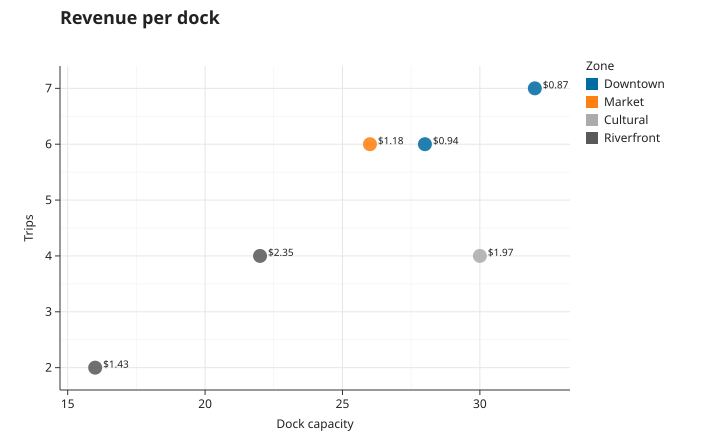

Data behind this chart, as committed beside it:
station, zone, capacity, trips, revenue_per_dock
Central, Downtown, 32, 7, 0.87
Library, Downtown, 28, 6, 0.94
Market, Market, 26, 6, 1.18
Museum, Cultural, 30, 4, 1.97
River, Riverfront, 22, 4, 2.35
Harbor, Riverfront, 16, 2, 1.43
